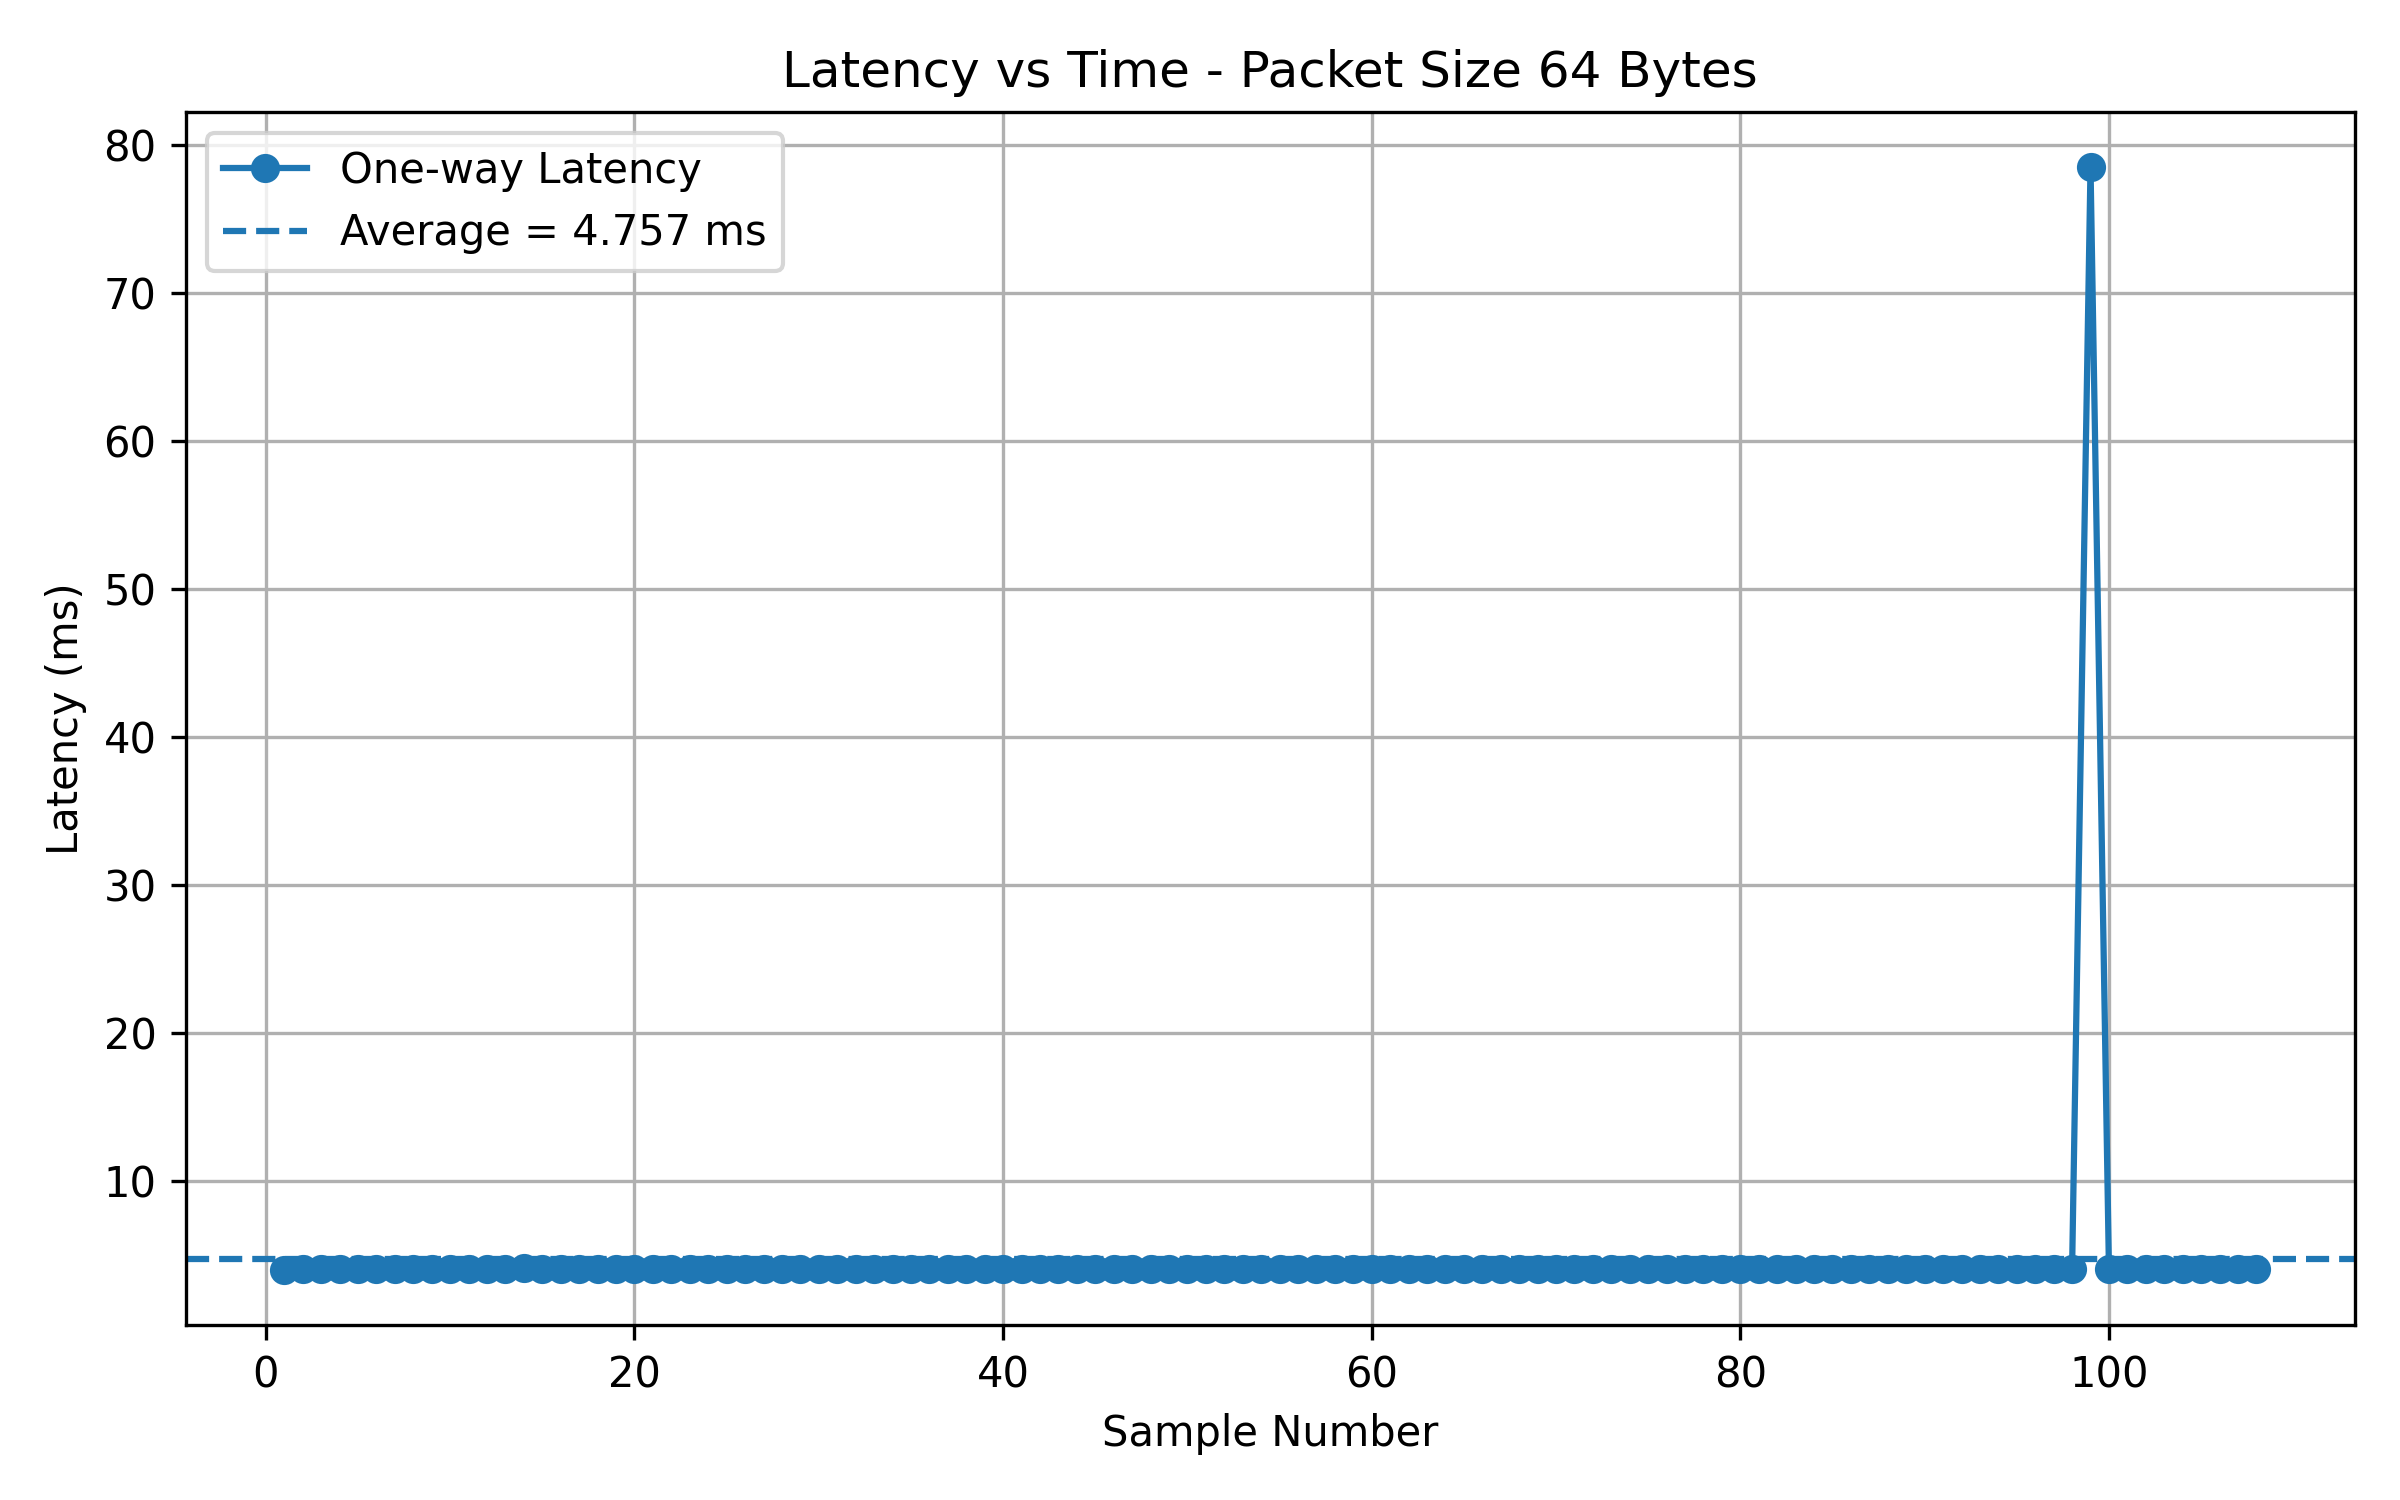

The data file committed next to this chart (first rows):
Sample, PacketSize_Bytes, RTT_us, OneWayLatency_ms
1, 64, 8018, 4.009
2, 64, 8133, 4.067
3, 64, 8127, 4.063
4, 64, 8152, 4.076
5, 64, 8136, 4.068
6, 64, 8132, 4.066
7, 64, 8127, 4.063
8, 64, 8144, 4.072
9, 64, 8134, 4.067
10, 64, 8141, 4.07
11, 64, 8138, 4.069
12, 64, 8126, 4.063
13, 64, 8137, 4.069
14, 64, 8225, 4.113
15, 64, 8147, 4.074
16, 64, 8137, 4.069
17, 64, 8121, 4.061
18, 64, 8133, 4.067
19, 64, 8131, 4.065
20, 64, 8146, 4.073
21, 64, 8125, 4.062
22, 64, 8135, 4.068
23, 64, 8127, 4.063
24, 64, 8146, 4.073
25, 64, 8151, 4.076
26, 64, 8140, 4.07
27, 64, 8141, 4.07
28, 64, 8133, 4.067
29, 64, 8136, 4.068
30, 64, 8138, 4.069
31, 64, 8126, 4.063
32, 64, 8136, 4.068
33, 64, 8142, 4.071
34, 64, 8141, 4.07
35, 64, 8140, 4.07
36, 64, 8120, 4.06
37, 64, 8144, 4.072
38, 64, 8115, 4.057
39, 64, 8139, 4.069
40, 64, 8129, 4.064
41, 64, 8127, 4.063
42, 64, 8147, 4.074
43, 64, 8120, 4.06
44, 64, 8127, 4.063
45, 64, 8153, 4.076
46, 64, 8144, 4.072
47, 64, 8140, 4.07
48, 64, 8145, 4.073
49, 64, 8133, 4.067
50, 64, 8123, 4.062
51, 64, 8127, 4.063
52, 64, 8146, 4.073
53, 64, 8138, 4.069
54, 64, 8128, 4.064
55, 64, 8137, 4.069
56, 64, 8133, 4.067
57, 64, 8131, 4.065
58, 64, 8132, 4.066
59, 64, 8122, 4.061
60, 64, 8124, 4.062
... 48 more rows
